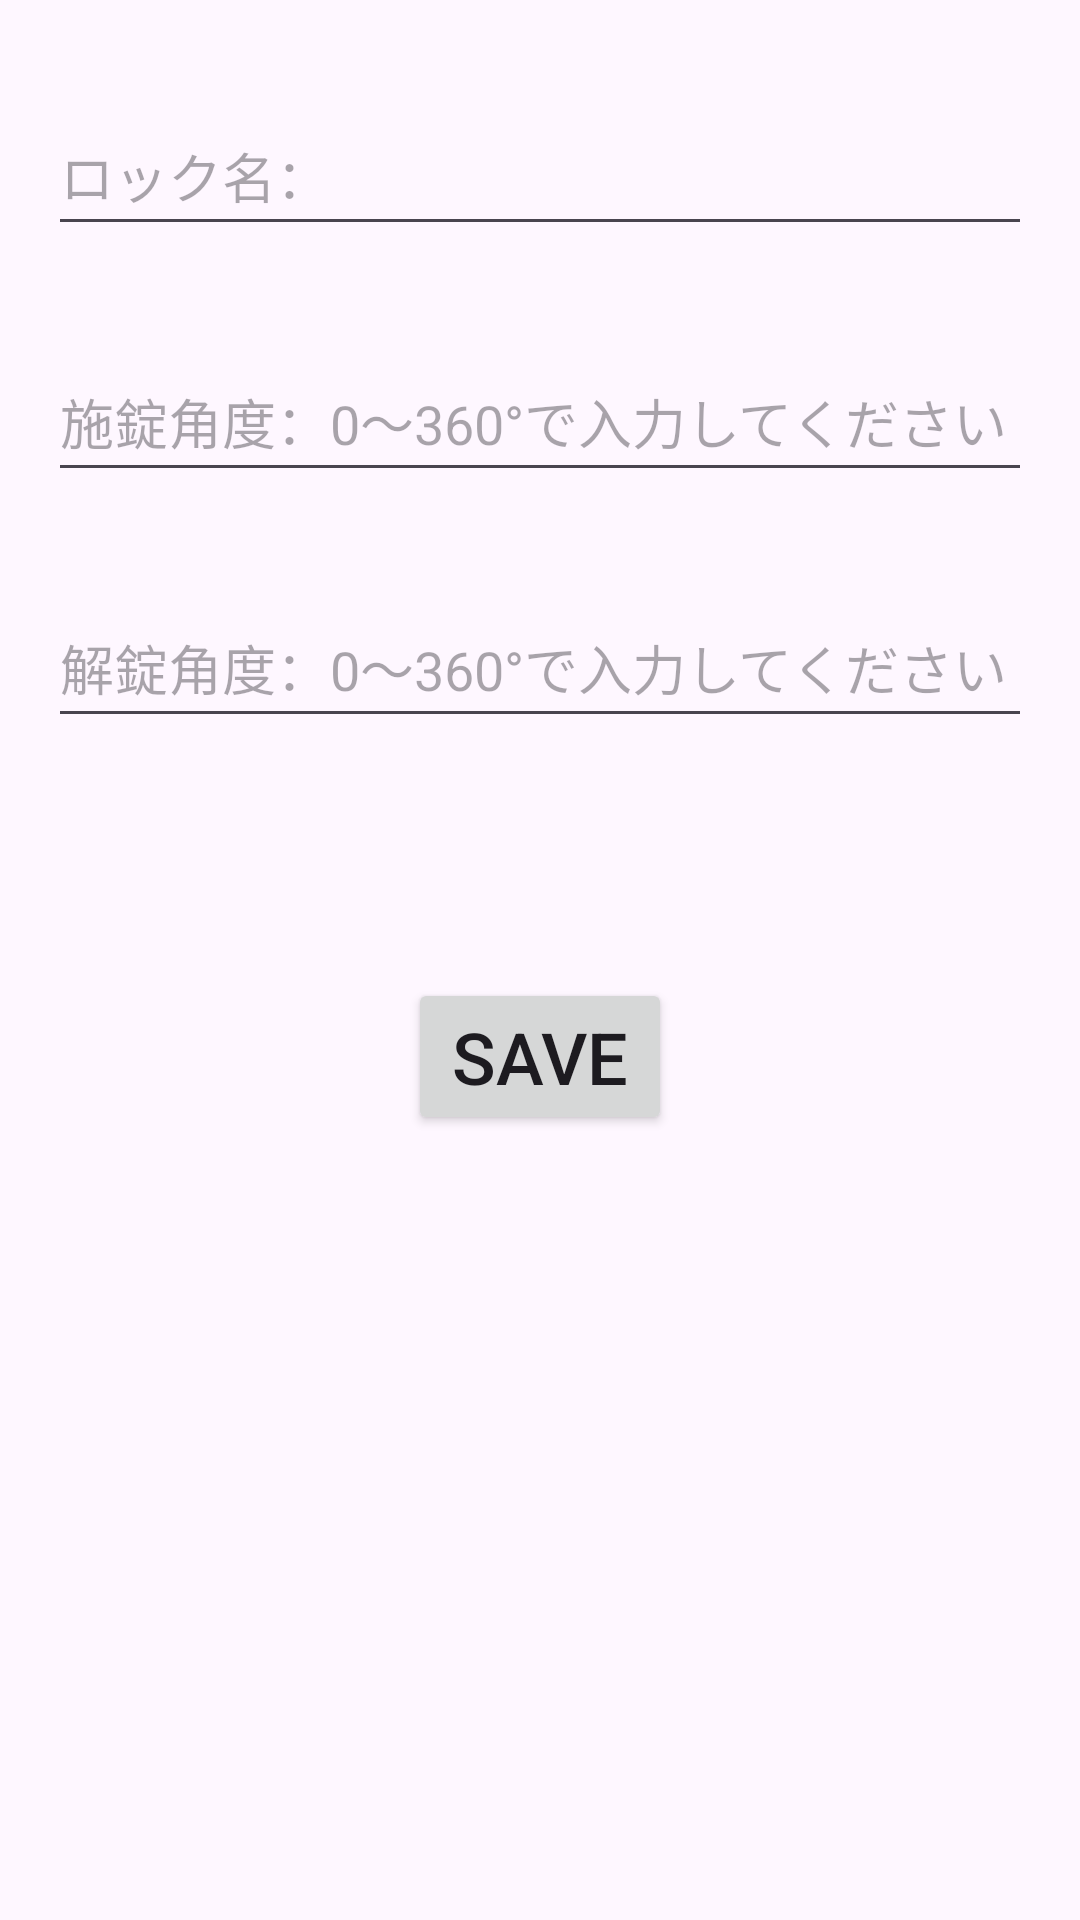

Reconstruct the res/layout file that produces this screen, plus the resources it refers to.
<!-- AndroidManifest.xml: application theme Theme.LockApplicationY -->
<!-- res/layout/fragment_connect_lock.xml -->
<ScrollView
    xmlns:android="http://schemas.android.com/apk/res/android"
    xmlns:app="http://schemas.android.com/apk/res-auto"
    xmlns:tools="http://schemas.android.com/tools"
    android:id="@+id/scroll"
    android:layout_width="match_parent"
    android:layout_height="match_parent">
<androidx.constraintlayout.widget.ConstraintLayout
    android:id="@+id/linearLayout2"
    android:layout_width="match_parent"
    android:layout_height="wrap_content">

    <EditText
        android:id="@+id/editTextLockName"
        android:layout_width="match_parent"
        android:layout_height="50dp"
        android:layout_marginTop="32dp"
        android:layout_marginHorizontal="16dp"
        android:hint="@string/lock_name"
        app:layout_constraintEnd_toEndOf="parent"
        app:layout_constraintStart_toStartOf="@+id/editTextLockPosition"
        app:layout_constraintTop_toTopOf="parent"
        android:inputType="text"
        android:maxLength="32"
        android:autofillHints="@string/lock_name" />

    <EditText
        android:id="@+id/editTextLockPosition"
        android:layout_width="match_parent"
        android:layout_height="50dp"
        android:layout_marginTop="32dp"
        android:layout_marginHorizontal="16dp"
        android:hint="@string/lock_position"
        app:layout_constraintEnd_toEndOf="parent"
        app:layout_constraintStart_toStartOf="@+id/editTextUnlockPosition"
        app:layout_constraintTop_toBottomOf="@+id/editTextLockName"
        android:inputType="number"
        android:maxLength="4"
        android:max="1024"
        android:min="0"
        android:autofillHints="Lock Position"/>

    <EditText
        android:id="@+id/editTextUnlockPosition"
        android:layout_width="match_parent"
        android:layout_height="50dp"
        android:layout_marginHorizontal="16dp"
        android:layout_marginTop="32dp"
        android:autofillHints="@string/unlock_position"
        android:hint="@string/unlock_position"
        android:inputType="number"
        android:max="1024"
        android:min="0"
        app:layout_constraintEnd_toEndOf="parent"
        app:layout_constraintTop_toBottomOf="@+id/editTextLockPosition" />


    <Button
        android:id="@+id/buttonSave"
        android:layout_width="wrap_content"
        android:layout_height="wrap_content"
        android:layout_marginTop="80dp"
        android:gravity="center"
        android:text="@string/save"
        android:textSize="24sp"
        app:layout_constraintEnd_toEndOf="parent"
        app:layout_constraintStart_toStartOf="parent"
        app:layout_constraintTop_toBottomOf="@+id/editTextUnlockPosition" />


</androidx.constraintlayout.widget.ConstraintLayout>
</ScrollView>
<!-- resources referenced by this layout -->
<resources>
  <string name="lock_name">ロック名：</string>
  <string name="lock_position">施錠角度：0〜360°で入力してください</string>
  <string name="save">SAVE</string>
  <string name="unlock_position">解錠角度：0〜360°で入力してください</string>
  <style name="Theme.LockApplicationY" parent="Base.Theme.LockApplicationY" />
  <style name="Base.Theme.LockApplicationY" parent="Theme.Material3.DayNight.NoActionBar">
          
          
      </style>
</resources>
